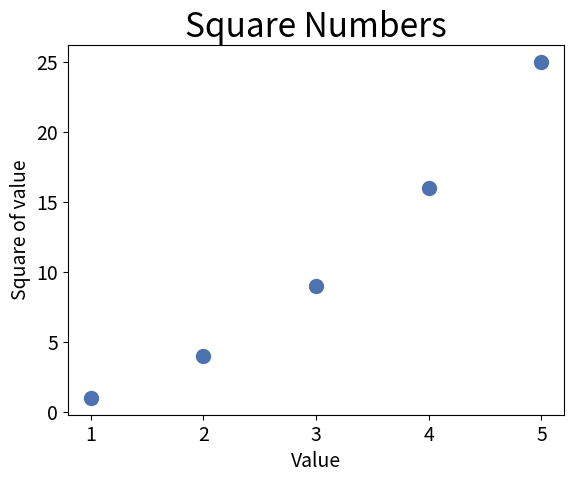

Write Python code to recreate this figure.
import matplotlib.pyplot as plt


x_values = [1, 2, 3, 4, 5]
y_values = [1, 4, 9, 16, 25]

plt.style.use('seaborn-v0_8-deep')
fig, ax = plt.subplots()

ax.scatter(x_values, y_values, s=100)

#Set the chat title and label axes:
ax.set_title("Square Numbers", fontsize=24)
ax.set_xlabel("Value", fontsize=14)
ax.set_ylabel("Square of value", fontsize=14)

#Set size of tick labels:
ax.tick_params(axis='both', which='major', labelsize=14)
plt.show()